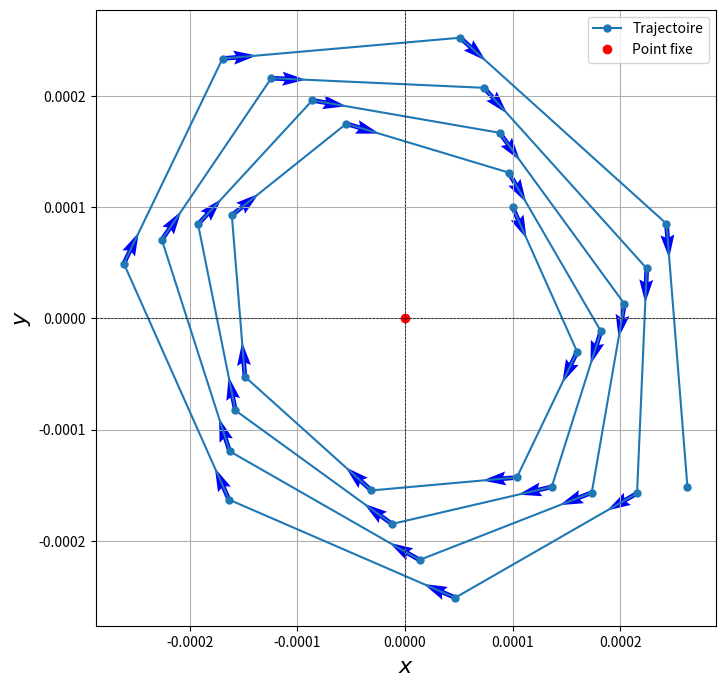

Here is the Python script that generated this plot:
import numpy as np
import matplotlib.pyplot as plt

# Paramètres du système
a = 0.8  # Coefficient pour x
b = 0.8  # Coefficient pour y
c = -0.8  # Coefficient pour x
d = 0.5  # Coefficient pour y

# Point fixe
fixed_point = np.array([0, 0])

# Conditions initiales
x0 = 0.00010
y0 = 0.00010
initial_conditions = np.array([x0, y0])

# Nombre d'itérations
num_iterations = 30

# Liste pour stocker les points
trajectory = [initial_conditions]

# Itérations du système récurrent
for _ in range(num_iterations):
    x_n, y_n = trajectory[-1]
    x_next = a * x_n + b * y_n
    y_next = c * x_n + d * y_n
    trajectory.append(np.array([x_next, y_next]))

# Convertir la liste en tableau NumPy
trajectory = np.array(trajectory)

# Tracer la trajectoire
plt.figure(figsize=(8, 8))
#plt.plot(trajectory[:, 0], trajectory[:, 1], marker='o', markersize=5, label='Trajectoire')
plt.plot(trajectory[:, 0], trajectory[:, 1], marker='o', markersize=5, label='Trajectoire')

# Longueur fixe pour les flèches
arrow_length = 1

# Ajouter des flèches pour chaque point de la trajectoire avec longueur constante
for i in range(len(trajectory) - 1):
    dx = trajectory[i + 1, 0] - trajectory[i, 0]
    dy = trajectory[i + 1, 1] - trajectory[i, 1]
    norm = np.sqrt(dx**2 + dy**2)
    if norm != 0:  # Vérifier pour éviter la division par zéro
        dx_normalized = (dx / norm) * arrow_length
        dy_normalized = (dy / norm) * arrow_length
        plt.quiver(trajectory[i, 0], trajectory[i, 1], 
                   dx_normalized, dy_normalized,
                   angles='xy', scale_units='xy', color='blue')

# Options pour le champ de vecteurs
X, Y = np.meshgrid(np.linspace(-0.0004, 0.0004, 20), np.linspace(-0.0002, 0.0002, 20))
U = a * X + b * Y
V = c * X + d * Y

# Tracer le champ de vecteurs
#plt.quiver(X, Y, U, V, color='lightgray', alpha=0.5)

plt.plot(fixed_point[0], fixed_point[1], 'ro', label='Point fixe')
#plt.legend(fontsize=10)  # Taille de police pour la légende
#plt.plot(fixed_point[0], fixed_point[1], 'ro')
#plt.title("Trajectoire d'un orbite de point fixe stable avec flèches de longueur constante")
plt.xlabel(r'$x$', fontsize=16)
plt.ylabel(r'$y$', fontsize=16)
plt.axhline(0, color='black', linewidth=0.5, ls='--')
plt.axvline(0, color='black', linewidth=0.5, ls='--')
plt.grid()
#plt.axis('equal')
plt.legend()

plt.show()
